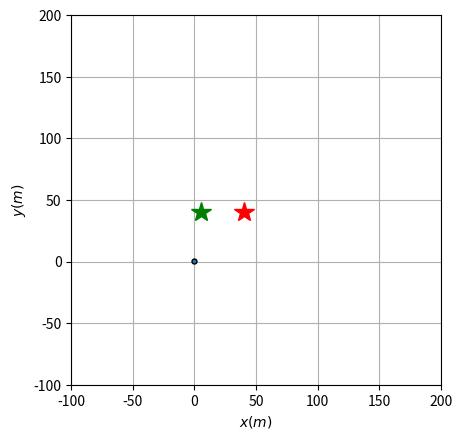

This chart was generated by the following Python code: (Note: this script raises an exception after producing the figure.)
import numpy as np
import matplotlib
import matplotlib.pyplot as plt
from matplotlib.path import Path
import matplotlib.patches as patches
from matplotlib.patches import Polygon
import matplotlib.cm as cmx
import matplotlib.colors as colors

def get_bernstein_poly(to,t,tf):

    B0= (1 - (t - to)/(-to + tf))**5
    B1=(5*(t - to)*(1 - (t - to)/(-to + tf))**4)/(-to + tf)
    B2= (10*(t - to)**2*(1 - (t - to)/(-to + tf))**3)/(-to + tf)**2
    B3= (10*(t - to)**3*(1 - (t - to)/(-to + tf))**2)/(-to + tf)**3
    B4=(5*(t - to)**4*(1 - (t - to)/(-to + tf)))/(-to + tf)**4
    B5= (t - to)**5/(-to + tf)**5
    
    return B0,B1,B2,B3,B4,B5

def get_bernstein_differentials( t0,t,tf ):
    B0dot=-((5*(1 - (t - t0)/(-t0 + tf))**4)/(-t0 + tf))
    B1dot=-((20*(t - t0)*(1 - (t - t0)/(-t0 + tf))**3)/(-t0 + tf)**2) + (5*(1 - (t - t0)/(-t0 + tf))**4)/(-t0 + tf)
    B2dot=-((30*(t - t0)**2*(1 - (t - t0)/(-t0 + tf))**2)/(-t0 + tf)**3) + (20*(t - t0)*(1 - (t - t0)/(-t0 + tf))**3)/(-t0 + tf)**2
    B3dot=-((20*(t - t0)**3*(1 - (t - t0)/(-t0 + tf)))/(-t0 + tf)**4) + (30*(t - t0)**2*(1 - (t - t0)/(-t0 + tf))**2)/(-t0 + tf)**3
    B4dot=-((5*(t - t0)**4)/(-t0 + tf)**5) + (20*(t - t0)**3*(1 - (t - t0)/(-t0 + tf)))/(-t0 + tf)**4
    B5dot=(5*(t - t0)**4)/(-t0 + tf)**5
    
    return B0dot, B1dot, B2dot, B3dot, B4dot, B5dot


def get_product_functions( x0,x1,x2,x3,x4,x5,t0,t,tf ):

    coef0t=-(1/((t0-tf)**10))*5*(-(t**10/10)+t0**10/10+t**9*tf-t0**9*tf-(9*t**8*tf**2)/2+(9*t0**8*tf**2)/2+12*t**7*tf**3-12*t0**7*tf**3-21*t**6*tf**4+21*t0**6*tf**4+(126*t**5*tf**5)/5-(126*t0**5*tf**5)/5-21*t**4*tf**6+21*t0**4*tf**6+12*t**3*tf**7-12*t0**3*tf**7-(9*t**2*tf**8)/2+(9*t0**2*tf**8)/2+t*tf**9-t0*tf**9)*x0-(1/((t0-tf)**10))*5*(t**10/2-(4*t**9*t0)/9-t0**10/18-(41*t**9*tf)/9+4*t**8*t0*tf+(5*t0**9*tf)/9+(37*t**8*tf**2)/2-16*t**7*t0*tf**2-(5*t0**8*tf**2)/2-44*t**7*tf**3+112/3*t**6*t0*tf**3+(20*t0**7*tf**3)/3+(203*t**6*tf**4)/3-56*t**5*t0*tf**4-(35*t0**6*tf**4)/3-70*t**5*tf**5+56*t**4*t0*tf**5+14*t0**5*tf**5+49*t**4*tf**6-112/3*t**3*t0*tf**6-(35*t0**4*tf**6)/3-(68*t**3*tf**7)/3+16*t**2*t0*tf**7+(20*t0**3*tf**7)/3+(13*t**2*tf**8)/2-4*t*t0*tf**8-(5*t0**2*tf**8)/2-t*tf**9+t0*tf**9)*x1-(1/((t0-tf)**10))*5*(-t**10+(16*t**9*t0)/9-(3*t**8*t0**2)/4-t0**10/36+(74*t**9*tf)/9-29/2*t**8*t0*tf+6*t**7*t0**2*tf+(5*t0**9*tf)/18-(119*t**8*tf**2)/4+52*t**7*t0*tf**2-21*t**6*t0**2*tf**2-(5*t0**8*tf**2)/4+62*t**7*tf**3-322/3*t**6*t0*tf**3+42*t**5*t0**2*tf**3+(10*t0**7*tf**3)/3-(245*t**6*tf**4)/3+140*t**5*t0*tf**4-105/2*t**4*t0**2*tf**4-(35*t0**6*tf**4)/6+70*t**5*tf**5-119*t**4*t0*tf**5+42*t**3*t0**2*tf**5+7*t0**5*tf**5-(77*t**4*tf**6)/2+196/3*t**3*t0*tf**6-21*t**2*t0**2*tf**6-(35*t0**4*tf**6)/6+(38*t**3*tf**7)/3-22*t**2*t0*tf**7+6*t*t0**2*tf**7+(10*t0**3*tf**7)/3-2*t**2*tf**8+4*t*t0*tf**8-2*t0**2*tf**8)*x2-(1/((t0-tf)**10))*5*(t**10-(8*t**9*t0)/3+(9*t**8*t0**2)/4-(4*t**7*t0**3)/7-t0**10/84-(22*t**9*tf)/3+39/2*t**8*t0*tf-114/7*t**7*t0**2*tf+4*t**6*t0**3*tf+(5*t0**9*tf)/42+(93*t**8*tf**2)/4-432/7*t**7*t0*tf**2+51*t**6*t0**2*tf**2-12*t**5*t0**3*tf**2-(15*t0**8*tf**2)/28-(290*t**7*tf**3)/7+110*t**6*t0*tf**3-90*t**5*t0**2*tf**3+20*t**4*t0**3*tf**3+(10*t0**7*tf**3)/7+45*t**6*tf**4-120*t**5*t0*tf**4+195/2*t**4*t0**2*tf**4-20*t**3*t0**3*tf**4-(5*t0**6*tf**4)/2-30*t**5*tf**5+81*t**4*t0*tf**5-66*t**3*t0**2*tf**5+12*t**2*t0**3*tf**5+3*t0**5*tf**5+(23*t**4*tf**6)/2-32*t**3*t0*tf**6+27*t**2*t0**2*tf**6-4*t*t0**3*tf**6-(5*t0**4*tf**6)/2-2*t**3*tf**7+6*t**2*t0*tf**7-6*t*t0**2*tf**7+2*t0**3*tf**7)*x3-(1/((t0-tf)**10))*5*(-(t**10/2)+(16*t**9*t0)/9-(9*t**8*t0**2)/4+(8*t**7*t0**3)/7-(t**6*t0**4)/6-t0**10/252+(29*t**9*tf)/9-23/2*t**8*t0*tf+102/7*t**7*t0**2*tf-22/3*t**6*t0**3*tf+t**5*t0**4*tf+(5*t0**9*tf)/126-(35*t**8*tf**2)/4+220/7*t**7*t0*tf**2-40*t**6*t0**2*tf**2+20*t**5*t0**3*tf**2-5/2*t**4*t0**4*tf**2-(5*t0**8*tf**2)/28+(90*t**7*tf**3)/7-140/3*t**6*t0*tf**3+60*t**5*t0**2*tf**3-30*t**4*t0**3*tf**3+10/3*t**3*t0**4*tf**3+(10*t0**7*tf**3)/21-(65*t**6*tf**4)/6+40*t**5*t0*tf**4-105/2*t**4*t0**2*tf**4+80/3*t**3*t0**3*tf**4-5/2*t**2*t0**4*tf**4-(5*t0**6*tf**4)/6+5*t**5*tf**5-19*t**4*t0*tf**5+26*t**3*t0**2*tf**5-14*t**2*t0**3*tf**5+t*t0**4*tf**5+t0**5*tf**5-t**4*tf**6+4*t**3*t0*tf**6-6*t**2*t0**2*tf**6+4*t*t0**3*tf**6-t0**4*tf**6)*x4-(1/((t0-tf)**10))*5*(t**10/10-(4*t**9*t0)/9+(3*t**8*t0**2)/4-(4*t**7*t0**3)/7+(t**6*t0**4)/6-t0**10/1260-(5*t**9*tf)/9+5/2*t**8*t0*tf-30/7*t**7*t0**2*tf+10/3*t**6*t0**3*tf-t**5*t0**4*tf+(t0**9*tf)/126+(5*t**8*tf**2)/4-40/7*t**7*t0*tf**2+10*t**6*t0**2*tf**2-8*t**5*t0**3*tf**2+5/2*t**4*t0**4*tf**2-(t0**8*tf**2)/28-(10*t**7*tf**3)/7+20/3*t**6*t0*tf**3-12*t**5*t0**2*tf**3+10*t**4*t0**3*tf**3-10/3*t**3*t0**4*tf**3+(2*t0**7*tf**3)/21+(5*t**6*tf**4)/6-4*t**5*t0*tf**4+15/2*t**4*t0**2*tf**4-20/3*t**3*t0**3*tf**4+5/2*t**2*t0**4*tf**4-(t0**6*tf**4)/6-(t**5*tf**5)/5+t**4*t0*tf**5-2*t**3*t0**2*tf**5+2*t**2*t0**3*tf**5-t*t0**4*tf**5+(t0**5*tf**5)/5)*x5;
    coef1t=-(1/((t0-tf)**10))*5*(t**10/2-(5*t**9*t0)/9+t0**10/18-(40*t**9*tf)/9+5*t**8*t0*tf-(5*t0**9*tf)/9+(35*t**8*tf**2)/2-20*t**7*t0*tf**2+(5*t0**8*tf**2)/2-40*t**7*tf**3+140/3*t**6*t0*tf**3-(20*t0**7*tf**3)/3+(175*t**6*tf**4)/3-70*t**5*t0*tf**4+(35*t0**6*tf**4)/3-56*t**5*tf**5+70*t**4*t0*tf**5-14*t0**5*tf**5+35*t**4*tf**6-140/3*t**3*t0*tf**6+(35*t0**4*tf**6)/3-(40*t**3*tf**7)/3+20*t**2*t0*tf**7-(20*t0**3*tf**7)/3+(5*t**2*tf**8)/2-5*t*t0*tf**8+(5*t0**2*tf**8)/2)*x0-(1/((t0-tf)**10))*5*(-((5*t**10)/2)+5*t**9*t0-(5*t**8*t0**2)/2+20*t**9*tf-40*t**8*t0*tf+20*t**7*t0**2*tf-70*t**8*tf**2+140*t**7*t0*tf**2-70*t**6*t0**2*tf**2+140*t**7*tf**3-280*t**6*t0*tf**3+140*t**5*t0**2*tf**3-175*t**6*tf**4+350*t**5*t0*tf**4-175*t**4*t0**2*tf**4+140*t**5*tf**5-280*t**4*t0*tf**5+140*t**3*t0**2*tf**5-70*t**4*tf**6+140*t**3*t0*tf**6-70*t**2*t0**2*tf**6+20*t**3*tf**7-40*t**2*t0*tf**7+20*t*t0**2*tf**7-(5*t**2*tf**8)/2+5*t*t0*tf**8-(5*t0**2*tf**8)/2)*x1-(1/((t0-tf)**10))*5*(5*t**10-(130*t**9*t0)/9+(55*t**8*t0**2)/4-(30*t**7*t0**3)/7-(5*t0**10)/252-(320*t**9*tf)/9+205/2*t**8*t0*tf-680/7*t**7*t0**2*tf+30*t**6*t0**3*tf+(25*t0**9*tf)/126+(435*t**8*tf**2)/4-2190/7*t**7*t0*tf**2+295*t**6*t0**2*tf**2-90*t**5*t0**3*tf**2-(25*t0**8*tf**2)/28-(1300*t**7*tf**3)/7+1600/3*t**6*t0*tf**3-500*t**5*t0**2*tf**3+150*t**4*t0**3*tf**3+(50*t0**7*tf**3)/21+(575*t**6*tf**4)/3-550*t**5*t0*tf**4+1025/2*t**4*t0**2*tf**4-150*t**3*t0**3*tf**4-(25*t0**6*tf**4)/6-120*t**5*tf**5+345*t**4*t0*tf**5-320*t**3*t0**2*tf**5+90*t**2*t0**3*tf**5+5*t0**5*tf**5+(85*t**4*tf**6)/2-370/3*t**3*t0*tf**6+115*t**2*t0**2*tf**6-30*t*t0**3*tf**6-(25*t0**4*tf**6)/6-(20*t**3*tf**7)/3+20*t**2*t0*tf**7-20*t*t0**2*tf**7+(20*t0**3*tf**7)/3)*x2-(1/((t0-tf)**10))*5*(-5*t**10+(170*t**9*t0)/9-(105*t**8*t0**2)/4+(110*t**7*t0**3)/7-(10*t**6*t0**4)/3-(5*t0**10)/252+(280*t**9*tf)/9-235/2*t**8*t0*tf+1140/7*t**7*t0**2*tf-290/3*t**6*t0**3*tf+20*t**5*t0**4*tf+(25*t0**9*tf)/126-(325*t**8*tf**2)/4+2150/7*t**7*t0*tf**2-425*t**6*t0**2*tf**2+250*t**5*t0**3*tf**2-50*t**4*t0**4*tf**2-(25*t0**8*tf**2)/28+(800*t**7*tf**3)/7-1300/3*t**6*t0*tf**3+600*t**5*t0**2*tf**3-350*t**4*t0**3*tf**3+200/3*t**3*t0**4*tf**3+(50*t0**7*tf**3)/21-(275*t**6*tf**4)/3+350*t**5*t0*tf**4-975/2*t**4*t0**2*tf**4+850/3*t**3*t0**3*tf**4-50*t**2*t0**4*tf**4-(25*t0**6*tf**4)/6+40*t**5*tf**5-155*t**4*t0*tf**5+220*t**3*t0**2*tf**5-130*t**2*t0**3*tf**5+20*t*t0**4*tf**5+5*t0**5*tf**5-(15*t**4*tf**6)/2+30*t**3*t0*tf**6-45*t**2*t0**2*tf**6+30*t*t0**3*tf**6-(15*t0**4*tf**6)/2)*x3-(1/((t0-tf)**10))*5*((5*t**10)/2-(35*t**9*t0)/3+(85*t**8*t0**2)/4-(130*t**7*t0**3)/7+(15*t**6*t0**4)/2-t**5*t0**5-t0**10/84-(40*t**9*tf)/3+125/2*t**8*t0*tf-800/7*t**7*t0**2*tf+100*t**6*t0**3*tf-40*t**5*t0**4*tf+5*t**4*t0**5*tf+(5*t0**9*tf)/42+(115*t**8*tf**2)/4-950/7*t**7*t0*tf**2+250*t**6*t0**2*tf**2-220*t**5*t0**3*tf**2+175/2*t**4*t0**4*tf**2-10*t**3*t0**5*tf**2-(15*t0**8*tf**2)/28-(220*t**7*tf**3)/7+150*t**6*t0*tf**3-280*t**5*t0**2*tf**3+250*t**4*t0**3*tf**3-100*t**3*t0**4*tf**3+10*t**2*t0**5*tf**3+(10*t0**7*tf**3)/7+(35*t**6*tf**4)/2-85*t**5*t0*tf**4+325/2*t**4*t0**2*tf**4-150*t**3*t0**3*tf**4+125/2*t**2*t0**4*tf**4-5*t*t0**5*tf**4-(5*t0**6*tf**4)/2-4*t**5*tf**5+20*t**4*t0*tf**5-40*t**3*t0**2*tf**5+40*t**2*t0**3*tf**5-20*t*t0**4*tf**5+4*t0**5*tf**5)*x4-(1/((t0-tf)**10))*5*(-(t**10/2)+(25*t**9*t0)/9-(25*t**8*t0**2)/4+(50*t**7*t0**3)/7-(25*t**6*t0**4)/6+t**5*t0**5-t0**10/252+(20*t**9*tf)/9-25/2*t**8*t0*tf+200/7*t**7*t0**2*tf-100/3*t**6*t0**3*tf+20*t**5*t0**4*tf-5*t**4*t0**5*tf+(5*t0**9*tf)/126-(15*t**8*tf**2)/4+150/7*t**7*t0*tf**2-50*t**6*t0**2*tf**2+60*t**5*t0**3*tf**2-75/2*t**4*t0**4*tf**2+10*t**3*t0**5*tf**2-(5*t0**8*tf**2)/28+(20*t**7*tf**3)/7-50/3*t**6*t0*tf**3+40*t**5*t0**2*tf**3-50*t**4*t0**3*tf**3+100/3*t**3*t0**4*tf**3-10*t**2*t0**5*tf**3+(10*t0**7*tf**3)/21-(5*t**6*tf**4)/6+5*t**5*t0*tf**4-25/2*t**4*t0**2*tf**4+50/3*t**3*t0**3*tf**4-25/2*t**2*t0**4*tf**4+5*t*t0**5*tf**4-(5*t0**6*tf**4)/6)*x5
    coef2t=-(1/((t0-tf)**10))*5*(-t**10+(20*t**9*t0)/9-(5*t**8*t0**2)/4+t0**10/36+(70*t**9*tf)/9-35/2*t**8*t0*tf+10*t**7*t0**2*tf-(5*t0**9*tf)/18-(105*t**8*tf**2)/4+60*t**7*t0*tf**2-35*t**6*t0**2*tf**2+(5*t0**8*tf**2)/4+50*t**7*tf**3-350/3*t**6*t0*tf**3+70*t**5*t0**2*tf**3-(10*t0**7*tf**3)/3-(175*t**6*tf**4)/3+140*t**5*t0*tf**4-175/2*t**4*t0**2*tf**4+(35*t0**6*tf**4)/6+42*t**5*tf**5-105*t**4*t0*tf**5+70*t**3*t0**2*tf**5-7*t0**5*tf**5-(35*t**4*tf**6)/2+140/3*t**3*t0*tf**6-35*t**2*t0**2*tf**6+(35*t0**4*tf**6)/6+(10*t**3*tf**7)/3-10*t**2*t0*tf**7+10*t*t0**2*tf**7-(10*t0**3*tf**7)/3)*x0-(1/((t0-tf)**10))*5*(5*t**10-(140*t**9*t0)/9+(65*t**8*t0**2)/4-(40*t**7*t0**3)/7+(5*t0**10)/252-(310*t**9*tf)/9+215/2*t**8*t0*tf-790/7*t**7*t0**2*tf+40*t**6*t0**3*tf-(25*t0**9*tf)/126+(405*t**8*tf**2)/4-2220/7*t**7*t0*tf**2+335*t**6*t0**2*tf**2-120*t**5*t0**3*tf**2+(25*t0**8*tf**2)/28-(1150*t**7*tf**3)/7+1550/3*t**6*t0*tf**3-550*t**5*t0**2*tf**3+200*t**4*t0**3*tf**3-(50*t0**7*tf**3)/21+(475*t**6*tf**4)/3-500*t**5*t0*tf**4+1075/2*t**4*t0**2*tf**4-200*t**3*t0**3*tf**4+(25*t0**6*tf**4)/6-90*t**5*tf**5+285*t**4*t0*tf**5-310*t**3*t0**2*tf**5+120*t**2*t0**3*tf**5-5*t0**5*tf**5+(55*t**4*tf**6)/2-260/3*t**3*t0*tf**6+95*t**2*t0**2*tf**6-40*t*t0**3*tf**6+(25*t0**4*tf**6)/6-(10*t**3*tf**7)/3+10*t**2*t0*tf**7-10*t*t0**2*tf**7+(10*t0**3*tf**7)/3)*x1-(1/((t0-tf)**10))*5*(-10*t**10+40*t**9*t0-60*t**8*t0**2+40*t**7*t0**3-10*t**6*t0**4+60*t**9*tf-240*t**8*t0*tf+360*t**7*t0**2*tf-240*t**6*t0**3*tf+60*t**5*t0**4*tf-150*t**8*tf**2+600*t**7*t0*tf**2-900*t**6*t0**2*tf**2+600*t**5*t0**3*tf**2-150*t**4*t0**4*tf**2+200*t**7*tf**3-800*t**6*t0*tf**3+1200*t**5*t0**2*tf**3-800*t**4*t0**3*tf**3+200*t**3*t0**4*tf**3-150*t**6*tf**4+600*t**5*t0*tf**4-900*t**4*t0**2*tf**4+600*t**3*t0**3*tf**4-150*t**2*t0**4*tf**4+60*t**5*tf**5-240*t**4*t0*tf**5+360*t**3*t0**2*tf**5-240*t**2*t0**3*tf**5+60*t*t0**4*tf**5-10*t**4*tf**6+40*t**3*t0*tf**6-60*t**2*t0**2*tf**6+40*t*t0**3*tf**6-10*t0**4*tf**6)*x2-(1/((t0-tf)**10))*5*(10*t**10-(440*t**9*t0)/9+95*t**8*t0**2-(640*t**7*t0**3)/7+(130*t**6*t0**4)/3-8*t**5*t0**5-t0**10/63-(460*t**9*tf)/9+250*t**8*t0*tf-3400/7*t**7*t0**2*tf+1400/3*t**6*t0**3*tf-220*t**5*t0**4*tf+40*t**4*t0**5*tf+(10*t0**9*tf)/63+105*t**8*tf**2-3600/7*t**7*t0*tf**2+1000*t**6*t0**2*tf**2-960*t**5*t0**3*tf**2+450*t**4*t0**4*tf**2-80*t**3*t0**5*tf**2-(5*t0**8*tf**2)/7-(760*t**7*tf**3)/7+1600/3*t**6*t0*tf**3-1040*t**5*t0**2*tf**3+1000*t**4*t0**3*tf**3-1400/3*t**3*t0**4*tf**3+80*t**2*t0**5*tf**3+(40*t0**7*tf**3)/21+(170*t**6*tf**4)/3-280*t**5*t0*tf**4+550*t**4*t0**2*tf**4-1600/3*t**3*t0**3*tf**4+250*t**2*t0**4*tf**4-40*t*t0**5*tf**4-(10*t0**6*tf**4)/3-12*t**5*tf**5+60*t**4*t0*tf**5-120*t**3*t0**2*tf**5+120*t**2*t0**3*tf**5-60*t*t0**4*tf**5+12*t0**5*tf**5)*x3-(1/((t0-tf)**10))*5*(-5*t**10+(260*t**9*t0)/9-(275*t**8*t0**2)/4+(600*t**7*t0**3)/7-(175*t**6*t0**4)/3+20*t**5*t0**5-(5*t**4*t0**6)/2-(5*t0**10)/252+(190*t**9*tf)/9-245/2*t**8*t0*tf+2050/7*t**7*t0**2*tf-1100/3*t**6*t0**3*tf+250*t**5*t0**4*tf-85*t**4*t0**5*tf+10*t**3*t0**6*tf+(25*t0**9*tf)/126-(135*t**8*tf**2)/4+1380/7*t**7*t0*tf**2-475*t**6*t0**2*tf**2+600*t**5*t0**3*tf**2-825/2*t**4*t0**4*tf**2+140*t**3*t0**5*tf**2-15*t**2*t0**6*tf**2-(25*t0**8*tf**2)/28+(170*t**7*tf**3)/7-430/3*t**6*t0*tf**3+350*t**5*t0**2*tf**3-450*t**4*t0**3*tf**3+950/3*t**3*t0**4*tf**3-110*t**2*t0**5*tf**3+10*t*t0**6*tf**3+(50*t0**7*tf**3)/21-(20*t**6*tf**4)/3+40*t**5*t0*tf**4-100*t**4*t0**2*tf**4+400/3*t**3*t0**3*tf**4-100*t**2*t0**4*tf**4+40*t*t0**5*tf**4-(20*t0**6*tf**4)/3)*x4-(1/((t0-tf)**10))*5*(t**10-(20*t**9*t0)/3+(75*t**8*t0**2)/4-(200*t**7*t0**3)/7+25*t**6*t0**4-12*t**5*t0**5+(5*t**4*t0**6)/2-t0**10/84-(10*t**9*tf)/3+45/2*t**8*t0*tf-450/7*t**7*t0**2*tf+100*t**6*t0**3*tf-90*t**5*t0**4*tf+45*t**4*t0**5*tf-10*t**3*t0**6*tf+(5*t0**9*tf)/42+(15*t**8*tf**2)/4-180/7*t**7*t0*tf**2+75*t**6*t0**2*tf**2-120*t**5*t0**3*tf**2+225/2*t**4*t0**4*tf**2-60*t**3*t0**5*tf**2+15*t**2*t0**6*tf**2-(15*t0**8*tf**2)/28-(10*t**7*tf**3)/7+10*t**6*t0*tf**3-30*t**5*t0**2*tf**3+50*t**4*t0**3*tf**3-50*t**3*t0**4*tf**3+30*t**2*t0**5*tf**3-10*t*t0**6*tf**3+(10*t0**7*tf**3)/7)*x5
    
    coef3t=-(1/((t0-tf)**10))*5*(t**10-(10*t**9*t0)/3+(15*t**8*t0**2)/4-(10*t**7*t0**3)/7+t0**10/84-(20*t**9*tf)/3+45/2*t**8*t0*tf-180/7*t**7*t0**2*tf+10*t**6*t0**3*tf-(5*t0**9*tf)/42+(75*t**8*tf**2)/4-450/7*t**7*t0*tf**2+75*t**6*t0**2*tf**2-30*t**5*t0**3*tf**2+(15*t0**8*tf**2)/28-(200*t**7*tf**3)/7+100*t**6*t0*tf**3-120*t**5*t0**2*tf**3+50*t**4*t0**3*tf**3-(10*t0**7*tf**3)/7+25*t**6*tf**4-90*t**5*t0*tf**4+225/2*t**4*t0**2*tf**4-50*t**3*t0**3*tf**4+(5*t0**6*tf**4)/2-12*t**5*tf**5+45*t**4*t0*tf**5-60*t**3*t0**2*tf**5+30*t**2*t0**3*tf**5-3*t0**5*tf**5+(5*t**4*tf**6)/2-10*t**3*t0*tf**6+15*t**2*t0**2*tf**6-10*t*t0**3*tf**6+(5*t0**4*tf**6)/2)*x0-(1/((t0-tf)**10))*5*(-5*t**10+(190*t**9*t0)/9-(135*t**8*t0**2)/4+(170*t**7*t0**3)/7-(20*t**6*t0**4)/3+(5*t0**10)/252+(260*t**9*tf)/9-245/2*t**8*t0*tf+1380/7*t**7*t0**2*tf-430/3*t**6*t0**3*tf+40*t**5*t0**4*tf-(25*t0**9*tf)/126-(275*t**8*tf**2)/4+2050/7*t**7*t0*tf**2-475*t**6*t0**2*tf**2+350*t**5*t0**3*tf**2-100*t**4*t0**4*tf**2+(25*t0**8*tf**2)/28+(600*t**7*tf**3)/7-1100/3*t**6*t0*tf**3+600*t**5*t0**2*tf**3-450*t**4*t0**3*tf**3+400/3*t**3*t0**4*tf**3-(50*t0**7*tf**3)/21-(175*t**6*tf**4)/3+250*t**5*t0*tf**4-825/2*t**4*t0**2*tf**4+950/3*t**3*t0**3*tf**4-100*t**2*t0**4*tf**4+(25*t0**6*tf**4)/6+20*t**5*tf**5-85*t**4*t0*tf**5+140*t**3*t0**2*tf**5-110*t**2*t0**3*tf**5+40*t*t0**4*tf**5-5*t0**5*tf**5-(5*t**4*tf**6)/2+10*t**3*t0*tf**6-15*t**2*t0**2*tf**6+10*t*t0**3*tf**6-(5*t0**4*tf**6)/2)*x1-(1/((t0-tf)**10))*5*(10*t**10-(460*t**9*t0)/9+105*t**8*t0**2-(760*t**7*t0**3)/7+(170*t**6*t0**4)/3-12*t**5*t0**5+t0**10/63-(440*t**9*tf)/9+250*t**8*t0*tf-3600/7*t**7*t0**2*tf+1600/3*t**6*t0**3*tf-280*t**5*t0**4*tf+60*t**4*t0**5*tf-(10*t0**9*tf)/63+95*t**8*tf**2-3400/7*t**7*t0*tf**2+1000*t**6*t0**2*tf**2-1040*t**5*t0**3*tf**2+550*t**4*t0**4*tf**2-120*t**3*t0**5*tf**2+(5*t0**8*tf**2)/7-(640*t**7*tf**3)/7+1400/3*t**6*t0*tf**3-960*t**5*t0**2*tf**3+1000*t**4*t0**3*tf**3-1600/3*t**3*t0**4*tf**3+120*t**2*t0**5*tf**3-(40*t0**7*tf**3)/21+(130*t**6*tf**4)/3-220*t**5*t0*tf**4+450*t**4*t0**2*tf**4-1400/3*t**3*t0**3*tf**4+250*t**2*t0**4*tf**4-60*t*t0**5*tf**4+(10*t0**6*tf**4)/3-8*t**5*tf**5+40*t**4*t0*tf**5-80*t**3*t0**2*tf**5+80*t**2*t0**3*tf**5-40*t*t0**4*tf**5+8*t0**5*tf**5)*x2-(1/((t0-tf)**10))*5*(-10*t**10+60*t**9*t0-150*t**8*t0**2+200*t**7*t0**3-150*t**6*t0**4+60*t**5*t0**5-10*t**4*t0**6+40*t**9*tf-240*t**8*t0*tf+600*t**7*t0**2*tf-800*t**6*t0**3*tf+600*t**5*t0**4*tf-240*t**4*t0**5*tf+40*t**3*t0**6*tf-60*t**8*tf**2+360*t**7*t0*tf**2-900*t**6*t0**2*tf**2+1200*t**5*t0**3*tf**2-900*t**4*t0**4*tf**2+360*t**3*t0**5*tf**2-60*t**2*t0**6*tf**2+40*t**7*tf**3-240*t**6*t0*tf**3+600*t**5*t0**2*tf**3-800*t**4*t0**3*tf**3+600*t**3*t0**4*tf**3-240*t**2*t0**5*tf**3+40*t*t0**6*tf**3-10*t**6*tf**4+60*t**5*t0*tf**4-150*t**4*t0**2*tf**4+200*t**3*t0**3*tf**4-150*t**2*t0**4*tf**4+60*t*t0**5*tf**4-10*t0**6*tf**4)*x3-(1/((t0-tf)**10))*5*(5*t**10-(310*t**9*t0)/9+(405*t**8*t0**2)/4-(1150*t**7*t0**3)/7+(475*t**6*t0**4)/3-90*t**5*t0**5+(55*t**4*t0**6)/2-(10*t**3*t0**7)/3-(5*t0**10)/252-(140*t**9*tf)/9+215/2*t**8*t0*tf-2220/7*t**7*t0**2*tf+1550/3*t**6*t0**3*tf-500*t**5*t0**4*tf+285*t**4*t0**5*tf-260/3*t**3*t0**6*tf+10*t**2*t0**7*tf+(25*t0**9*tf)/126+(65*t**8*tf**2)/4-790/7*t**7*t0*tf**2+335*t**6*t0**2*tf**2-550*t**5*t0**3*tf**2+1075/2*t**4*t0**4*tf**2-310*t**3*t0**5*tf**2+95*t**2*t0**6*tf**2-10*t*t0**7*tf**2-(25*t0**8*tf**2)/28-(40*t**7*tf**3)/7+40*t**6*t0*tf**3-120*t**5*t0**2*tf**3+200*t**4*t0**3*tf**3-200*t**3*t0**4*tf**3+120*t**2*t0**5*tf**3-40*t*t0**6*tf**3+(40*t0**7*tf**3)/7)*x4-(1/((t0-tf)**10))*5*(-t**10+(70*t**9*t0)/9-(105*t**8*t0**2)/4+50*t**7*t0**3-(175*t**6*t0**4)/3+42*t**5*t0**5-(35*t**4*t0**6)/2+(10*t**3*t0**7)/3-t0**10/36+(20*t**9*tf)/9-35/2*t**8*t0*tf+60*t**7*t0**2*tf-350/3*t**6*t0**3*tf+140*t**5*t0**4*tf-105*t**4*t0**5*tf+140/3*t**3*t0**6*tf-10*t**2*t0**7*tf+(5*t0**9*tf)/18-(5*t**8*tf**2)/4+10*t**7*t0*tf**2-35*t**6*t0**2*tf**2+70*t**5*t0**3*tf**2-175/2*t**4*t0**4*tf**2+70*t**3*t0**5*tf**2-35*t**2*t0**6*tf**2+10*t*t0**7*tf**2-(5*t0**8*tf**2)/4)*x5
    coef4t=-(1/((t0-tf)**10))*5*(-(t**10/2)+(20*t**9*t0)/9-(15*t**8*t0**2)/4+(20*t**7*t0**3)/7-(5*t**6*t0**4)/6+t0**10/252+(25*t**9*tf)/9-25/2*t**8*t0*tf+150/7*t**7*t0**2*tf-50/3*t**6*t0**3*tf+5*t**5*t0**4*tf-(5*t0**9*tf)/126-(25*t**8*tf**2)/4+200/7*t**7*t0*tf**2-50*t**6*t0**2*tf**2+40*t**5*t0**3*tf**2-25/2*t**4*t0**4*tf**2+(5*t0**8*tf**2)/28+(50*t**7*tf**3)/7-100/3*t**6*t0*tf**3+60*t**5*t0**2*tf**3-50*t**4*t0**3*tf**3+50/3*t**3*t0**4*tf**3-(10*t0**7*tf**3)/21-(25*t**6*tf**4)/6+20*t**5*t0*tf**4-75/2*t**4*t0**2*tf**4+100/3*t**3*t0**3*tf**4-25/2*t**2*t0**4*tf**4+(5*t0**6*tf**4)/6+t**5*tf**5-5*t**4*t0*tf**5+10*t**3*t0**2*tf**5-10*t**2*t0**3*tf**5+5*t*t0**4*tf**5-t0**5*tf**5)*x0-(1/((t0-tf)**10))*5*((5*t**10)/2-(40*t**9*t0)/3+(115*t**8*t0**2)/4-(220*t**7*t0**3)/7+(35*t**6*t0**4)/2-4*t**5*t0**5+t0**10/84-(35*t**9*tf)/3+125/2*t**8*t0*tf-950/7*t**7*t0**2*tf+150*t**6*t0**3*tf-85*t**5*t0**4*tf+20*t**4*t0**5*tf-(5*t0**9*tf)/42+(85*t**8*tf**2)/4-800/7*t**7*t0*tf**2+250*t**6*t0**2*tf**2-280*t**5*t0**3*tf**2+325/2*t**4*t0**4*tf**2-40*t**3*t0**5*tf**2+(15*t0**8*tf**2)/28-(130*t**7*tf**3)/7+100*t**6*t0*tf**3-220*t**5*t0**2*tf**3+250*t**4*t0**3*tf**3-150*t**3*t0**4*tf**3+40*t**2*t0**5*tf**3-(10*t0**7*tf**3)/7+(15*t**6*tf**4)/2-40*t**5*t0*tf**4+175/2*t**4*t0**2*tf**4-100*t**3*t0**3*tf**4+125/2*t**2*t0**4*tf**4-20*t*t0**5*tf**4+(5*t0**6*tf**4)/2-t**5*tf**5+5*t**4*t0*tf**5-10*t**3*t0**2*tf**5+10*t**2*t0**3*tf**5-5*t*t0**4*tf**5+t0**5*tf**5)*x1-(1/((t0-tf)**10))*5*(-5*t**10+(280*t**9*t0)/9-(325*t**8*t0**2)/4+(800*t**7*t0**3)/7-(275*t**6*t0**4)/3+40*t**5*t0**5-(15*t**4*t0**6)/2+(5*t0**10)/252+(170*t**9*tf)/9-235/2*t**8*t0*tf+2150/7*t**7*t0**2*tf-1300/3*t**6*t0**3*tf+350*t**5*t0**4*tf-155*t**4*t0**5*tf+30*t**3*t0**6*tf-(25*t0**9*tf)/126-(105*t**8*tf**2)/4+1140/7*t**7*t0*tf**2-425*t**6*t0**2*tf**2+600*t**5*t0**3*tf**2-975/2*t**4*t0**4*tf**2+220*t**3*t0**5*tf**2-45*t**2*t0**6*tf**2+(25*t0**8*tf**2)/28+(110*t**7*tf**3)/7-290/3*t**6*t0*tf**3+250*t**5*t0**2*tf**3-350*t**4*t0**3*tf**3+850/3*t**3*t0**4*tf**3-130*t**2*t0**5*tf**3+30*t*t0**6*tf**3-(50*t0**7*tf**3)/21-(10*t**6*tf**4)/3+20*t**5*t0*tf**4-50*t**4*t0**2*tf**4+200/3*t**3*t0**3*tf**4-50*t**2*t0**4*tf**4+20*t*t0**5*tf**4-(10*t0**6*tf**4)/3)*x2-(1/((t0-tf)**10))*5*(5*t**10-(320*t**9*t0)/9+(435*t**8*t0**2)/4-(1300*t**7*t0**3)/7+(575*t**6*t0**4)/3-120*t**5*t0**5+(85*t**4*t0**6)/2-(20*t**3*t0**7)/3+(5*t0**10)/252-(130*t**9*tf)/9+205/2*t**8*t0*tf-2190/7*t**7*t0**2*tf+1600/3*t**6*t0**3*tf-550*t**5*t0**4*tf+345*t**4*t0**5*tf-370/3*t**3*t0**6*tf+20*t**2*t0**7*tf-(25*t0**9*tf)/126+(55*t**8*tf**2)/4-680/7*t**7*t0*tf**2+295*t**6*t0**2*tf**2-500*t**5*t0**3*tf**2+1025/2*t**4*t0**4*tf**2-320*t**3*t0**5*tf**2+115*t**2*t0**6*tf**2-20*t*t0**7*tf**2+(25*t0**8*tf**2)/28-(30*t**7*tf**3)/7+30*t**6*t0*tf**3-90*t**5*t0**2*tf**3+150*t**4*t0**3*tf**3-150*t**3*t0**4*tf**3+90*t**2*t0**5*tf**3-30*t*t0**6*tf**3+(30*t0**7*tf**3)/7)*x3-(1/((t0-tf)**10))*5*(-((5*t**10)/2)+20*t**9*t0-70*t**8*t0**2+140*t**7*t0**3-175*t**6*t0**4+140*t**5*t0**5-70*t**4*t0**6+20*t**3*t0**7-(5*t**2*t0**8)/2+5*t**9*tf-40*t**8*t0*tf+140*t**7*t0**2*tf-280*t**6*t0**3*tf+350*t**5*t0**4*tf-280*t**4*t0**5*tf+140*t**3*t0**6*tf-40*t**2*t0**7*tf+5*t*t0**8*tf-(5*t**8*tf**2)/2+20*t**7*t0*tf**2-70*t**6*t0**2*tf**2+140*t**5*t0**3*tf**2-175*t**4*t0**4*tf**2+140*t**3*t0**5*tf**2-70*t**2*t0**6*tf**2+20*t*t0**7*tf**2-(5*t0**8*tf**2)/2)*x4-(1/((t0-tf)**10))*5*(t**10/2-(40*t**9*t0)/9+(35*t**8*t0**2)/2-40*t**7*t0**3+(175*t**6*t0**4)/3-56*t**5*t0**5+35*t**4*t0**6-(40*t**3*t0**7)/3+(5*t**2*t0**8)/2-t0**10/18-(5*t**9*tf)/9+5*t**8*t0*tf-20*t**7*t0**2*tf+140/3*t**6*t0**3*tf-70*t**5*t0**4*tf+70*t**4*t0**5*tf-140/3*t**3*t0**6*tf+20*t**2*t0**7*tf-5*t*t0**8*tf+(5*t0**9*tf)/9)*x5
    coef5t=-(1/((t0-tf)**10))*5*(t**10/10-(5*t**9*t0)/9+(5*t**8*t0**2)/4-(10*t**7*t0**3)/7+(5*t**6*t0**4)/6-(t**5*t0**5)/5+t0**10/1260-(4*t**9*tf)/9+5/2*t**8*t0*tf-40/7*t**7*t0**2*tf+20/3*t**6*t0**3*tf-4*t**5*t0**4*tf+t**4*t0**5*tf-(t0**9*tf)/126+(3*t**8*tf**2)/4-30/7*t**7*t0*tf**2+10*t**6*t0**2*tf**2-12*t**5*t0**3*tf**2+15/2*t**4*t0**4*tf**2-2*t**3*t0**5*tf**2+(t0**8*tf**2)/28-(4*t**7*tf**3)/7+10/3*t**6*t0*tf**3-8*t**5*t0**2*tf**3+10*t**4*t0**3*tf**3-20/3*t**3*t0**4*tf**3+2*t**2*t0**5*tf**3-(2*t0**7*tf**3)/21+(t**6*tf**4)/6-t**5*t0*tf**4+5/2*t**4*t0**2*tf**4-10/3*t**3*t0**3*tf**4+5/2*t**2*t0**4*tf**4-t*t0**5*tf**4+(t0**6*tf**4)/6)*x0-(1/((t0-tf)**10))*5*(-(t**10/2)+(29*t**9*t0)/9-(35*t**8*t0**2)/4+(90*t**7*t0**3)/7-(65*t**6*t0**4)/6+5*t**5*t0**5-t**4*t0**6+t0**10/252+(16*t**9*tf)/9-23/2*t**8*t0*tf+220/7*t**7*t0**2*tf-140/3*t**6*t0**3*tf+40*t**5*t0**4*tf-19*t**4*t0**5*tf+4*t**3*t0**6*tf-(5*t0**9*tf)/126-(9*t**8*tf**2)/4+102/7*t**7*t0*tf**2-40*t**6*t0**2*tf**2+60*t**5*t0**3*tf**2-105/2*t**4*t0**4*tf**2+26*t**3*t0**5*tf**2-6*t**2*t0**6*tf**2+(5*t0**8*tf**2)/28+(8*t**7*tf**3)/7-22/3*t**6*t0*tf**3+20*t**5*t0**2*tf**3-30*t**4*t0**3*tf**3+80/3*t**3*t0**4*tf**3-14*t**2*t0**5*tf**3+4*t*t0**6*tf**3-(10*t0**7*tf**3)/21-(t**6*tf**4)/6+t**5*t0*tf**4-5/2*t**4*t0**2*tf**4+10/3*t**3*t0**3*tf**4-5/2*t**2*t0**4*tf**4+t*t0**5*tf**4-(t0**6*tf**4)/6)*x1-(1/((t0-tf)**10))*5*(t**10-(22*t**9*t0)/3+(93*t**8*t0**2)/4-(290*t**7*t0**3)/7+45*t**6*t0**4-30*t**5*t0**5+(23*t**4*t0**6)/2-2*t**3*t0**7+t0**10/84-(8*t**9*tf)/3+39/2*t**8*t0*tf-432/7*t**7*t0**2*tf+110*t**6*t0**3*tf-120*t**5*t0**4*tf+81*t**4*t0**5*tf-32*t**3*t0**6*tf+6*t**2*t0**7*tf-(5*t0**9*tf)/42+(9*t**8*tf**2)/4-114/7*t**7*t0*tf**2+51*t**6*t0**2*tf**2-90*t**5*t0**3*tf**2+195/2*t**4*t0**4*tf**2-66*t**3*t0**5*tf**2+27*t**2*t0**6*tf**2-6*t*t0**7*tf**2+(15*t0**8*tf**2)/28-(4*t**7*tf**3)/7+4*t**6*t0*tf**3-12*t**5*t0**2*tf**3+20*t**4*t0**3*tf**3-20*t**3*t0**4*tf**3+12*t**2*t0**5*tf**3-4*t*t0**6*tf**3+(4*t0**7*tf**3)/7)*x2-(1/((t0-tf)**10))*5*(-t**10+(74*t**9*t0)/9-(119*t**8*t0**2)/4+62*t**7*t0**3-(245*t**6*t0**4)/3+70*t**5*t0**5-(77*t**4*t0**6)/2+(38*t**3*t0**7)/3-2*t**2*t0**8+t0**10/36+(16*t**9*tf)/9-29/2*t**8*t0*tf+52*t**7*t0**2*tf-322/3*t**6*t0**3*tf+140*t**5*t0**4*tf-119*t**4*t0**5*tf+196/3*t**3*t0**6*tf-22*t**2*t0**7*tf+4*t*t0**8*tf-(5*t0**9*tf)/18-(3*t**8*tf**2)/4+6*t**7*t0*tf**2-21*t**6*t0**2*tf**2+42*t**5*t0**3*tf**2-105/2*t**4*t0**4*tf**2+42*t**3*t0**5*tf**2-21*t**2*t0**6*tf**2+6*t*t0**7*tf**2-(3*t0**8*tf**2)/4)*x3-(1/((t0-tf)**10))*5*(t**10/2-(41*t**9*t0)/9+(37*t**8*t0**2)/2-44*t**7*t0**3+(203*t**6*t0**4)/3-70*t**5*t0**5+49*t**4*t0**6-(68*t**3*t0**7)/3+(13*t**2*t0**8)/2-t*t0**9+t0**10/18-(4*t**9*tf)/9+4*t**8*t0*tf-16*t**7*t0**2*tf+112/3*t**6*t0**3*tf-56*t**5*t0**4*tf+56*t**4*t0**5*tf-112/3*t**3*t0**6*tf+16*t**2*t0**7*tf-4*t*t0**8*tf+(4*t0**9*tf)/9)*x4-(5*(-(t**10/10)+t**9*t0-(9*t**8*t0**2)/2+12*t**7*t0**3-21*t**6*t0**4+(126*t**5*t0**5)/5-21*t**4*t0**6+12*t**3*t0**7-(9*t**2*t0**8)/2+t*t0**9-t0**10/10)*x5)/(t0-tf)**10
    
    return coef0t, coef1t, coef2t, coef3t, coef4t, coef5t

class agent:
    def __init__(self,rad,tf,tw,start,waypt,goal,init_or,waypt_or,final_or,dx_0,dx_f,dx_w):
        
        self.init_or = init_or
        self.final_or = final_or
        self.waypt_or = waypt_or
        xdoto=0  
        xdotf=0
        self.k0=np.tan(self.init_or)   # tangent of the initial heading angle of the robot
        self.kdot0=0 # differntial of the tangent of the initial heading angle of the robot
        self.kw = np.tan(self.waypt_or)
        self.kdotw = 0
        self.kf=np.tan(self.final_or)     #  tangent of the final heading angle of the robot
        self.kdotf=0  # differntial of the tangent of the final heading angle of the robot
        self.rad = rad
        self.t0 = 0
        self.tf = tf
        self.tw = tw
        self.pos = start
        self.x = []
        self.y = []
        self.xdot = []
        self.ydot = []
        self.goal = goal
        self.origin = start
        self.waypt = waypt
        self.xf = self.goal[0]
        self.yf = self.goal[1]
        self.dx_0 = dx_0
        self.dy_0 = self.dx_0 * np.tan(self.init_or)
        self.dx_f = dx_f
        self.dy_f = self.dx_f * np.tan(self.final_or)
        self.dx_w = dx_w
        self.dy_w = self.dx_w * np.tan(self.waypt_or)
        
        self.Wx = np.zeros(6)
        self.Wx[0] = self.origin[0]
        self.Wx[5] = self.goal[0]
        
        self.Wk = np.zeros(6)
        self.Wk[0] = self.k0
        self.Wk[5] = self.kf
        
        self.find_bernstein_coefs()
        
        
    def find_bernstein_coefs(self):
        B0 = get_bernstein_poly(self.t0, self.t0, self.tf)
        Bdot0 = get_bernstein_differentials(self.t0, self.t0, self.tf)
        Bw = get_bernstein_poly(self.t0, self.tw, self.tf)
        Bdotw = get_bernstein_differentials(self.t0, self.tw, self.tf)
        Bf = get_bernstein_poly(self.t0, self.tf, self.tf)
        Bdotf = get_bernstein_differentials(self.t0, self.tf, self.tf)
        
        Ax = np.array([
            [self.waypt[0] - self.Wx[0] * Bw[0] - self.Wx[5] * Bw[5]],
            [self.dx_0 - self.Wx[0] * Bdot0[0] - self.Wx[5] * Bdot0[5]],
            [self.dx_f - self.Wx[0] * Bdotf[0] - self.Wx[5] * Bdotf[5]],
            [self.dx_w - self.Wx[0] * Bdotw[0] - self.Wx[5] * Bdotw[5]]
        ])
        
        Bx = np.array([
            [Bw[1], Bw[2], Bw[3], Bw[4]],
            [Bdot0[1], Bdot0[2], Bdot0[3], Bdot0[4]],
            [Bdotf[1], Bdotf[2], Bdotf[3], Bdotf[4]],
            [Bdotw[1], Bdotw[2], Bdotw[3], Bdotw[4]]
        ])
        
        Wx_tmp = np.linalg.pinv(Bx) @ Ax
        self.Wx[1:5] = Wx_tmp.squeeze()
        
        F0 = np.array(get_product_functions(self.Wx[0], self.Wx[1], self.Wx[2], self.Wx[3], self.Wx[4], self.Wx[5], self.t0, self.t0, self.tf))
        Fw = np.array(get_product_functions(self.Wx[0], self.Wx[1], self.Wx[2], self.Wx[3], self.Wx[4], self.Wx[5], self.t0, self.tw, self.tf))
        Ff = np.array(get_product_functions(self.Wx[0], self.Wx[1], self.Wx[2], self.Wx[3], self.Wx[4], self.Wx[5], self.t0, self.tf, self.tf))
        
        Ak = np.array([
            [self.kdot0 - self.Wk[0] * Bdot0[0] - self.Wk[5] * Bdot0[5]],
            [self.kdotw - self.Wk[0] * Bdotw[0] - self.Wk[5] * Bdotw[5]],
            [self.kdotf - self.Wk[0] * Bdotf[0] - self.Wk[5] * Bdotf[5]],
            [self.origin[1] - self.Wk[0] * F0[0] - self.Wk[5] * F0[5]],
            [self.waypt[1] - self.Wk[0] * Fw[0] - self.Wk[5] * Fw[5]],
            [self.goal[1] - self.Wk[0] * Ff[0] - self.Wk[5] * Ff[5]]
        ])
        
        Bk = np.array([
            [Bdot0[1], Bdot0[2], Bdot0[3], Bdot0[4]],
            [Bdotw[1], Bdotw[2], Bdotw[3], Bdotw[4]],
            [Bdotf[1], Bdotf[2], Bdotf[3], Bdotf[4]],
            [F0[1], F0[2], F0[3], F0[4]],
            [Fw[1], Fw[2], Fw[3], Fw[4]],
            [Ff[1], Ff[2], Ff[3], Ff[4]]
        ])
        
        Wk_tmp = np.linalg.pinv(Bk) @ Ak
        self.Wk[1:5] = Wk_tmp.squeeze()
        
    def get_pos(self, time):
        Bt = get_bernstein_poly(self.t0, time, self.tf)
        xt = np.dot(self.Wx, np.array(Bt))

        Ft = np.array(get_product_functions(self.Wx[0], self.Wx[1], self.Wx[2], self.Wx[3], self.Wx[4], self.Wx[5], self.t0, time, self.tf))
        yt = self.origin[1] + np.dot(self.Wk, np.array(Ft))
        
        return xt, yt
        
    def get_overall_traj(self, time_steps):
        time_stamps = np.linspace(self.t0, self.tf, time_steps)
        for i, time in enumerate(time_stamps):
            self.visualize_traj(i, time)
              
    def visualize_traj(self, d, time):
        """
        Function to visualize robot trajectory at a given timestamp. 
        Saves snapshots to /data folder as snap0.png, snap1.png...
        String the snapshots using the bash script mkmovie.sh to generate simulation video.
        """
        figure = plt.figure()
        ax = figure.add_subplot(1,1,1)
        robot = matplotlib.patches.Circle(
            (self.pos[0],self.pos[1]),
            radius = self.rad,
            edgecolor='black',
            linewidth=1.0,
            ls='solid',
            alpha=1,
            zorder=2)
        ax.add_patch(robot)
        name = 'data/snap%s.png'%str(d)
        ax.plot([self.goal[0]], [self.goal[1]], '*', color="red", markersize =15,linewidth=3.0)
        ax.plot([self.waypt[0]], [self.waypt[1]], '*', color="green", markersize =15,linewidth=3.0)
        
        xt, yt = self.get_pos(time)
        self.x.append(xt)
        self.y.append(yt)
        
        ax.plot(self.x,self.y,"b--")
        ax.set_aspect('equal')
        ax.set_xlim(-100.0, 200.0)
        ax.set_ylim(-100.0, 200.0)
        ax.set_xlabel(r'$x (m)$')
        ax.set_ylabel(r'$y (m)$')
        ax.grid(True)
        plt.savefig(name, dpi = 200)
        plt.cla()
        plt.close(figure)
        return figure

bot = agent(2,50,5,[0,0],[5,40],[40,40],0,np.pi/4,0,0,0,0) #try with various parameters
bot.get_overall_traj(100)

